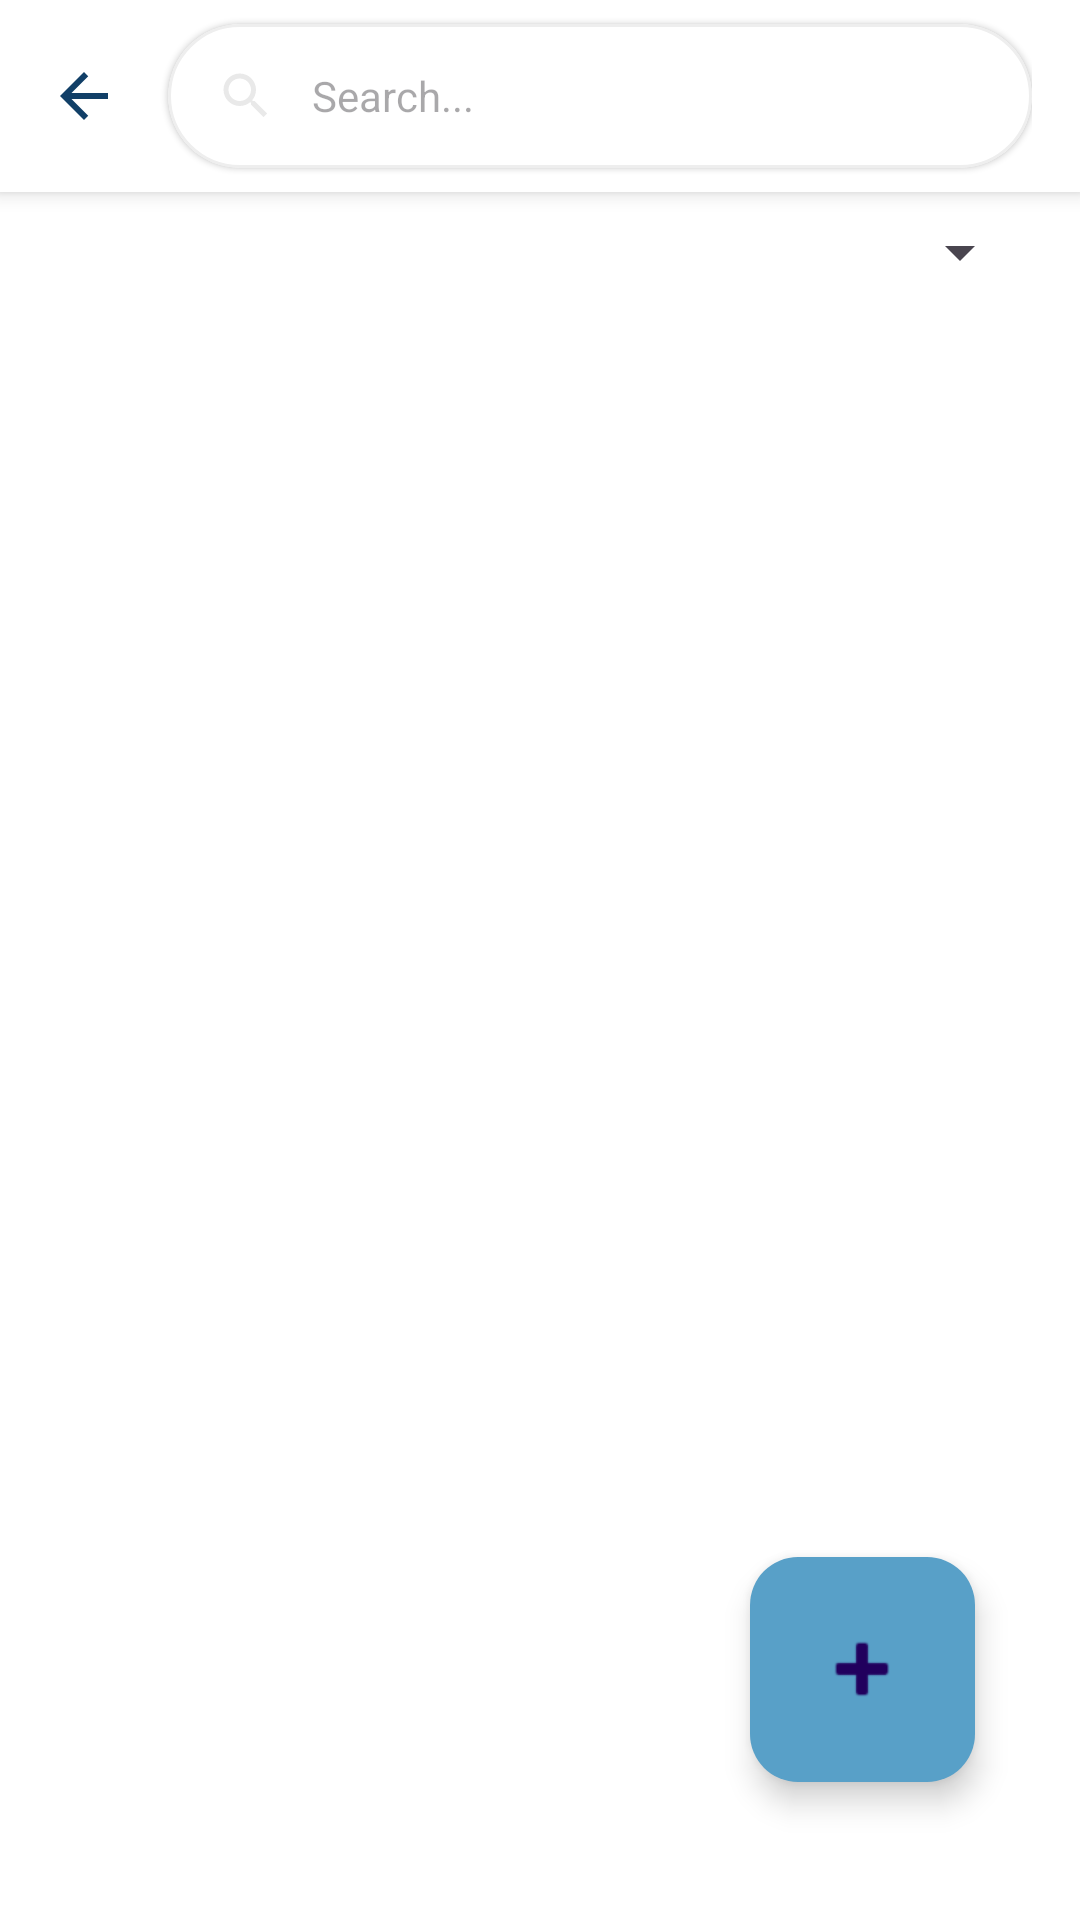

Here is an Android app screen rendered from its layout file. Give the layout XML and the strings, colors and styles it references.
<!-- AndroidManifest.xml: application theme Theme.Sapa -->
<!-- res/layout/activity_student_page.xml -->
<?xml version="1.0" encoding="utf-8"?>
<androidx.coordinatorlayout.widget.CoordinatorLayout xmlns:android="http://schemas.android.com/apk/res/android"
    xmlns:app="http://schemas.android.com/apk/res-auto"
    xmlns:tools="http://schemas.android.com/tools"
    android:layout_width="match_parent"
    android:layout_height="match_parent"
    android:fitsSystemWindows="true"
    tools:context=".studentPage"
    android:background="@color/white">

    <LinearLayout
        android:layout_width="match_parent"
        android:layout_height="wrap_content"
        android:orientation="vertical"
        android:background="#FFFFFF"
        android:elevation="4dp">

        <LinearLayout
            android:layout_width="match_parent"
            android:layout_height="?attr/actionBarSize"
            android:orientation="horizontal"
            android:gravity="center_vertical"
            android:paddingHorizontal="16dp">

            <ImageButton
                android:id="@+id/backButton"
                android:layout_width="24dp"
                android:layout_height="24dp"
                android:src="@drawable/ic_arrow_back"
                android:background="?attr/selectableItemBackgroundBorderless"/>

            <com.google.android.material.card.MaterialCardView
                android:layout_width="0dp"
                android:layout_height="wrap_content"
                android:layout_weight="1"
                android:layout_marginLeft="16dp"
                app:cardCornerRadius="24dp"
                app:cardElevation="1dp"
                app:cardBackgroundColor="@android:color/white"
                app:strokeColor="@color/gray_200"
                app:strokeWidth="1dp">

                <LinearLayout
                    android:layout_width="match_parent"
                    android:layout_height="48dp"
                    android:orientation="horizontal"
                    android:gravity="center_vertical"
                    android:paddingStart="16dp"
                    android:paddingEnd="8dp">

                    <ImageView
                        android:layout_width="20dp"
                        android:layout_height="20dp"
                        android:src="@drawable/ic_search"
                        android:tint="@color/gray_500"
                        android:layout_marginEnd="12dp"/>

                    <com.google.android.material.textfield.TextInputEditText
                        android:id="@+id/search"
                        android:layout_width="0dp"
                        android:layout_height="wrap_content"
                        android:layout_weight="1"
                        android:hint="Search..."
                        android:background="@null"
                        android:textSize="14sp"
                        android:imeOptions="actionSearch"
                        android:inputType="text"/>

                </LinearLayout>
            </com.google.android.material.card.MaterialCardView>
        </LinearLayout>





    </LinearLayout>

    <RelativeLayout
        android:layout_width="match_parent"
        android:layout_height="wrap_content"
        android:layout_marginTop="?attr/actionBarSize"
        android:paddingLeft="16dp"
        android:paddingRight="16dp"
        android:paddingBottom="8dp">

        <Spinner
            android:id="@+id/schoolSpinner"
            android:layout_width="140dp"
            android:layout_height="wrap_content"
            android:layout_marginTop="8dp"
            android:layout_marginBottom="8dp"
            android:layout_alignParentEnd="true"
            android:spinnerMode="dropdown" />
    </RelativeLayout>



    <androidx.recyclerview.widget.RecyclerView
        android:id="@+id/recyclerView"
        android:layout_width="match_parent"
        android:layout_height="wrap_content"
        android:layout_marginTop="100dp"
        android:padding="4dp"
        />





    <com.google.android.material.floatingactionbutton.FloatingActionButton
        android:id="@+id/fab"
        android:layout_width="75dp"
        android:layout_height="75dp"
        android:layout_gravity="bottom|end"
        android:layout_marginEnd="35dp"
        android:layout_marginBottom="16dp"
        android:translationY="-30dp"
        android:backgroundTint="@color/secondary"
        app:srcCompat="@android:drawable/ic_input_add"
        app:maxImageSize="32dp"
        app:fabCustomSize="75dp"/>




</androidx.coordinatorlayout.widget.CoordinatorLayout>
<!-- resources referenced by this layout -->
<resources>
  <color name="gray_200">#EEEEEE</color>
  <color name="gray_500">#E9E9E9</color>
  <color name="secondary">#58A0C8</color>
  <color name="white">#FFFFFFFF</color>
  <!-- drawable ic_arrow_back (drawable) -->
  <vector xmlns:android="http://schemas.android.com/apk/res/android" android:autoMirrored="true" android:height="24dp" android:tint="@color/mainColor" android:viewportHeight="24" android:viewportWidth="24" android:width="24dp">
        
      <path android:fillColor="@android:color/white" android:pathData="M20,11H7.83l5.59,-5.59L12,4l-8,8 8,8 1.41,-1.41L7.83,13H20v-2z"/>
      
  </vector>
  <!-- drawable ic_search (drawable) -->
  <vector xmlns:android="http://schemas.android.com/apk/res/android" android:height="24dp" android:tint="@color/sixth" android:viewportHeight="24" android:viewportWidth="24" android:width="24dp">
        
      <path android:fillColor="@android:color/darker_gray" android:pathData="M15.5,14h-0.79l-0.28,-0.27C15.41,12.59 16,11.11 16,9.5 16,5.91 13.09,3 9.5,3S3,5.91 3,9.5 5.91,16 9.5,16c1.61,0 3.09,-0.59 4.23,-1.57l0.27,0.28v0.79l5,4.99L20.49,19l-4.99,-5zM9.5,14C7.01,14 5,11.99 5,9.5S7.01,5 9.5,5 14,7.01 14,9.5 11.99,14 9.5,14z"/>
      
  </vector>
  <style name="Theme.Sapa" parent="Base.Theme.Sapa" />
  <color name="mainColor">#113F67</color>
  <color name="sixth">#465462</color>
  <style name="Base.Theme.Sapa" parent="Theme.Material3.DayNight.NoActionBar">
          
          
      </style>
</resources>
